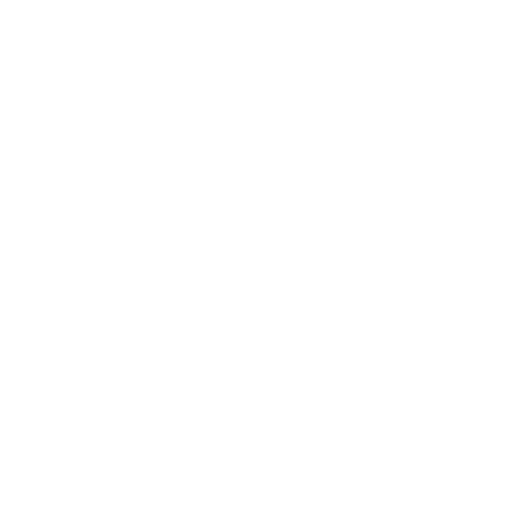
t = 0.00 s
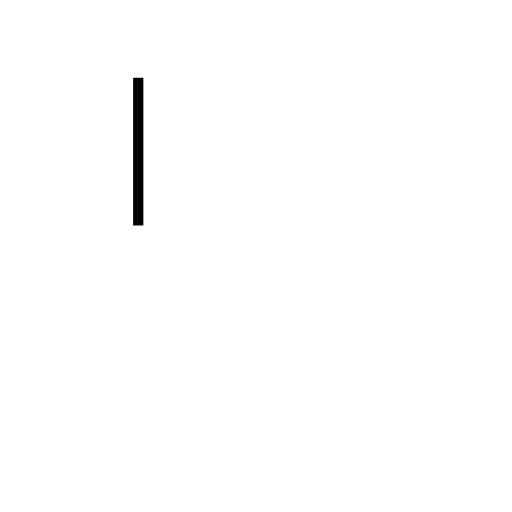
t = 0.43 s
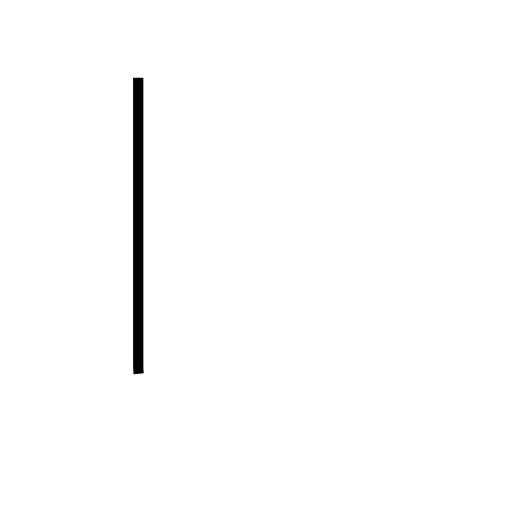
t = 0.87 s
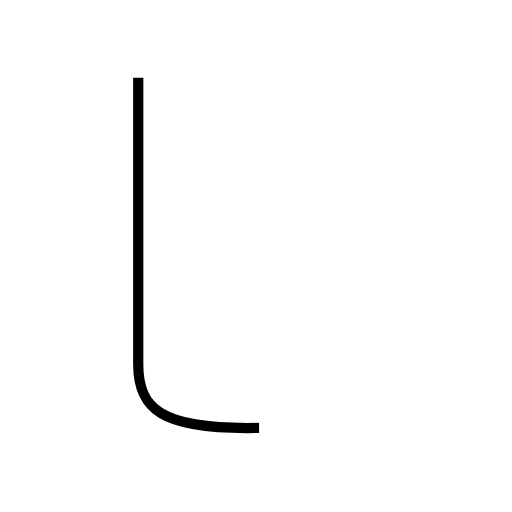
t = 1.30 s
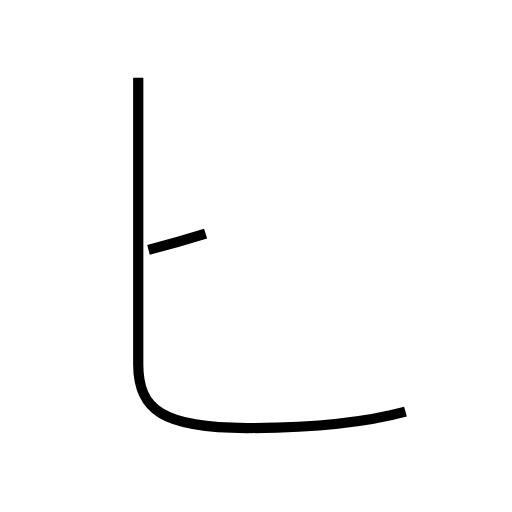
t = 1.91 s
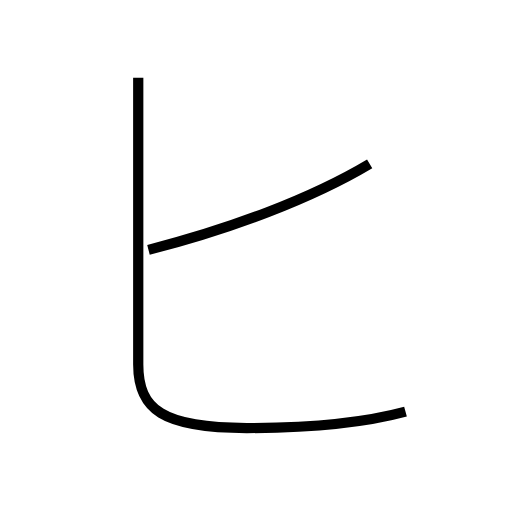
t = 2.43 s

The animated SVG that drew these frames (rendered in a browser with its animation timeline set to each time). Animation: 2 SMIL elements (animate=2); one cycle of 2.43 s.

<?xml version='1.0' encoding='utf-8'?>
<svg viewBox="0.0 -6.0 50.0 50.0" version="1.1" xmlns="http://www.w3.org/2000/svg"><rect x="-1000" y="-1000" width="2000" height="2000" stroke="white" fill="white" /><g style="fill:none;stroke:#000000;stroke-width:1"><path d="M 13.5 -36.4 L 13.5 -8.4 C 13.5 -4.0 15.9 -2.2 24.1 -2.2 C 29.4 -2.2 34.8 -2.5 39.6 -3.8 " transform="translate(0.0 38.0)" stroke-dasharray="57.7354804860717" stroke-dashoffset="57.7354804860717"><animate attributeName="stroke-dashoffset" from="57.7354804860717" to="0" dur="1.7320644145821509s" begin="0s" fill="freeze" /></path><path d="M 14.5 -19.6 C 22.4 -21.6 30.4 -24.6 36.1 -28.0" transform="translate(0.0 38.0)" stroke-dasharray="23.249587700351146" stroke-dashoffset="23.249587700351146"><animate attributeName="stroke-dashoffset" from="23.249587700351146" to="0" dur="0.6974876310105343s" begin="1.7320644145821509s" fill="freeze" /></path></g></svg>
